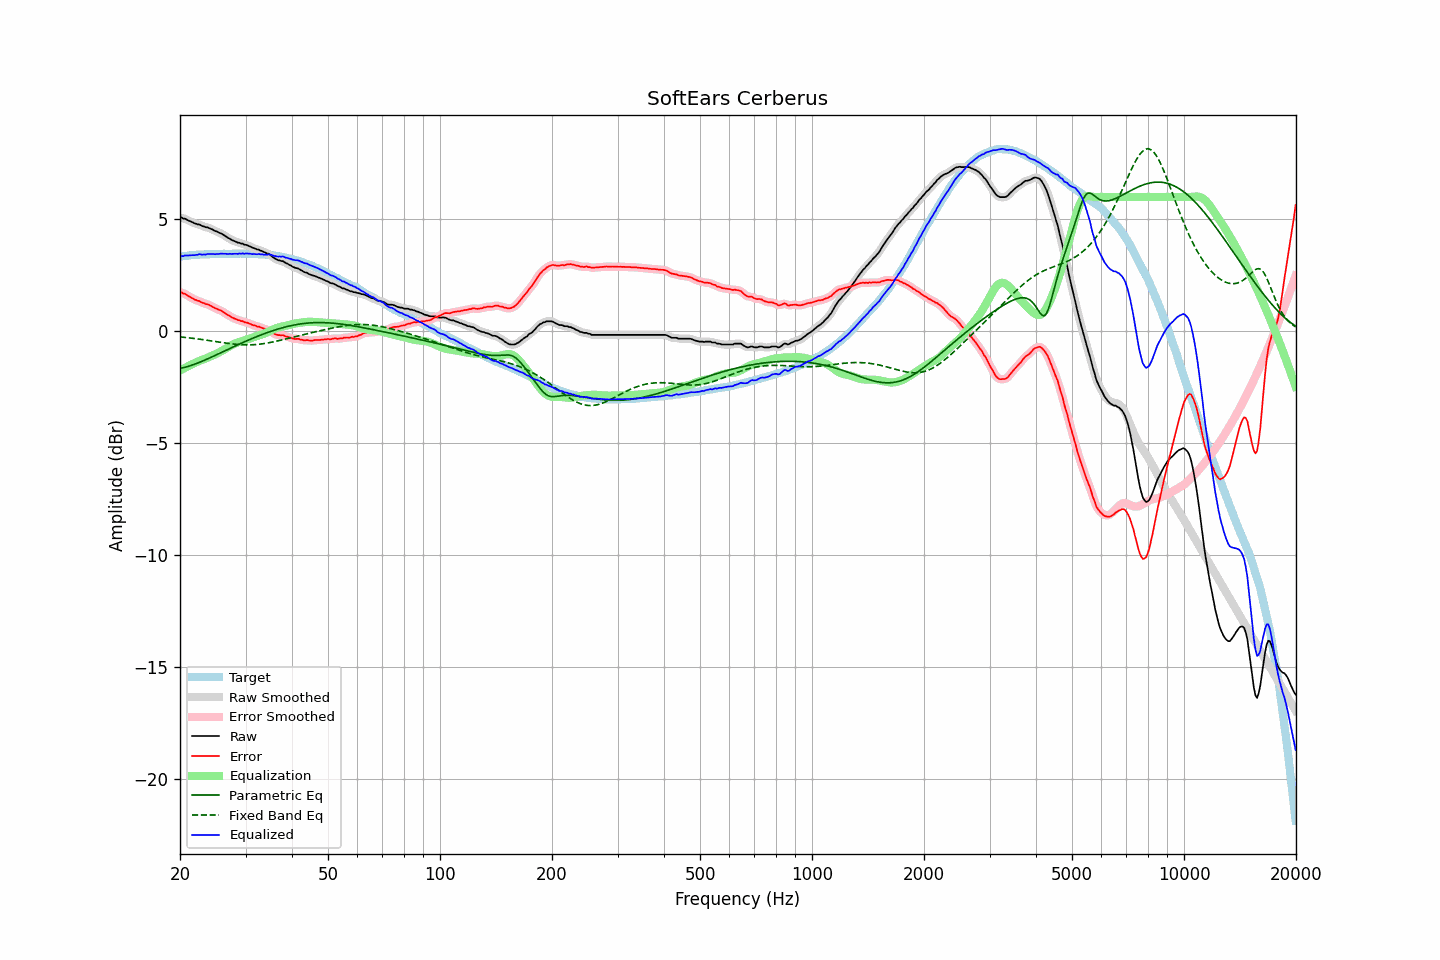

The file beside this chart, header and first rows:
frequency, raw, error, smoothed, error_smoothed, equalization, parametric_eq, fixed_band_eq, equalized_raw, equalized_smoothed, target
20.00, 5.06, 1.73, 5.07, 1.74, -1.76, -1.67, -0.26, 3.30, 3.31, 3.33
20.20, 5.08, 1.74, 5.06, 1.72, -1.72, -1.65, -0.27, 3.36, 3.34, 3.34
20.40, 5.03, 1.68, 5.04, 1.69, -1.68, -1.64, -0.27, 3.35, 3.36, 3.35
20.61, 5.03, 1.67, 5.02, 1.66, -1.65, -1.62, -0.28, 3.39, 3.38, 3.36
20.81, 4.99, 1.63, 4.99, 1.62, -1.61, -1.60, -0.29, 3.38, 3.38, 3.36
21.02, 4.95, 1.58, 4.96, 1.58, -1.57, -1.58, -0.30, 3.38, 3.38, 3.37
21.23, 4.92, 1.54, 4.92, 1.54, -1.54, -1.56, -0.30, 3.38, 3.38, 3.38
21.44, 4.89, 1.49, 4.89, 1.49, -1.50, -1.53, -0.31, 3.39, 3.39, 3.40
21.66, 4.86, 1.46, 4.86, 1.46, -1.46, -1.51, -0.32, 3.40, 3.39, 3.40
21.87, 4.82, 1.41, 4.82, 1.42, -1.43, -1.48, -0.33, 3.39, 3.40, 3.41
22.09, 4.80, 1.39, 4.80, 1.39, -1.39, -1.45, -0.34, 3.41, 3.41, 3.41
22.31, 4.77, 1.35, 4.78, 1.36, -1.36, -1.43, -0.35, 3.41, 3.42, 3.42
22.54, 4.77, 1.35, 4.76, 1.33, -1.33, -1.40, -0.36, 3.44, 3.43, 3.42
22.76, 4.73, 1.30, 4.73, 1.31, -1.30, -1.37, -0.37, 3.43, 3.43, 3.43
22.99, 4.69, 1.26, 4.70, 1.27, -1.28, -1.34, -0.38, 3.41, 3.42, 3.43
23.22, 4.68, 1.25, 4.67, 1.24, -1.25, -1.31, -0.39, 3.43, 3.42, 3.43
23.45, 4.64, 1.20, 4.65, 1.22, -1.22, -1.28, -0.40, 3.42, 3.43, 3.44
23.69, 4.64, 1.21, 4.63, 1.20, -1.19, -1.25, -0.41, 3.45, 3.44, 3.44
23.92, 4.61, 1.18, 4.61, 1.17, -1.16, -1.21, -0.42, 3.45, 3.45, 3.43
24.16, 4.58, 1.14, 4.58, 1.14, -1.13, -1.18, -0.43, 3.45, 3.45, 3.44
24.40, 4.55, 1.10, 4.55, 1.10, -1.10, -1.15, -0.44, 3.45, 3.45, 3.45
24.65, 4.51, 1.06, 4.51, 1.06, -1.07, -1.11, -0.45, 3.44, 3.44, 3.45
24.89, 4.47, 1.02, 4.48, 1.02, -1.03, -1.08, -0.46, 3.44, 3.44, 3.45
25.14, 4.45, 1.00, 4.44, 0.99, -1.00, -1.05, -0.48, 3.45, 3.45, 3.45
25.39, 4.41, 0.96, 4.41, 0.96, -0.96, -1.01, -0.49, 3.45, 3.45, 3.45
25.65, 4.38, 0.93, 4.38, 0.93, -0.92, -0.98, -0.50, 3.46, 3.46, 3.45
25.91, 4.35, 0.90, 4.34, 0.89, -0.88, -0.95, -0.51, 3.47, 3.46, 3.45
26.16, 4.30, 0.84, 4.31, 0.85, -0.84, -0.91, -0.52, 3.46, 3.46, 3.46
26.43, 4.26, 0.80, 4.26, 0.80, -0.80, -0.88, -0.53, 3.46, 3.46, 3.46
26.69, 4.21, 0.75, 4.21, 0.75, -0.76, -0.84, -0.54, 3.45, 3.45, 3.46
26.96, 4.16, 0.71, 4.17, 0.71, -0.71, -0.81, -0.55, 3.45, 3.45, 3.45
27.23, 4.13, 0.68, 4.12, 0.67, -0.67, -0.78, -0.56, 3.46, 3.45, 3.45
27.50, 4.08, 0.63, 4.09, 0.63, -0.63, -0.74, -0.57, 3.45, 3.45, 3.45
27.77, 4.05, 0.59, 4.05, 0.59, -0.59, -0.71, -0.58, 3.46, 3.46, 3.46
28.05, 4.02, 0.56, 4.02, 0.56, -0.56, -0.68, -0.58, 3.46, 3.45, 3.46
28.33, 3.99, 0.53, 3.99, 0.53, -0.53, -0.64, -0.59, 3.46, 3.46, 3.46
28.62, 3.95, 0.49, 3.96, 0.50, -0.50, -0.61, -0.60, 3.45, 3.46, 3.46
28.90, 3.95, 0.48, 3.94, 0.48, -0.48, -0.58, -0.60, 3.47, 3.46, 3.47
29.19, 3.91, 0.45, 3.92, 0.45, -0.45, -0.54, -0.61, 3.46, 3.46, 3.46
29.48, 3.91, 0.45, 3.90, 0.43, -0.43, -0.51, -0.61, 3.48, 3.47, 3.46
29.78, 3.86, 0.40, 3.88, 0.41, -0.41, -0.48, -0.61, 3.45, 3.47, 3.46
30.08, 3.86, 0.39, 3.85, 0.39, -0.39, -0.45, -0.62, 3.47, 3.47, 3.47
30.38, 3.83, 0.37, 3.83, 0.37, -0.36, -0.42, -0.62, 3.47, 3.47, 3.46
30.68, 3.80, 0.34, 3.80, 0.34, -0.34, -0.39, -0.61, 3.46, 3.46, 3.46
30.99, 3.77, 0.32, 3.77, 0.31, -0.31, -0.36, -0.61, 3.46, 3.45, 3.46
31.30, 3.73, 0.28, 3.74, 0.29, -0.29, -0.33, -0.61, 3.44, 3.45, 3.45
31.61, 3.71, 0.26, 3.71, 0.26, -0.26, -0.30, -0.61, 3.45, 3.44, 3.45
31.93, 3.68, 0.24, 3.68, 0.24, -0.24, -0.27, -0.60, 3.44, 3.44, 3.44
32.24, 3.65, 0.20, 3.66, 0.22, -0.22, -0.24, -0.60, 3.44, 3.44, 3.45
32.57, 3.64, 0.21, 3.63, 0.20, -0.19, -0.21, -0.59, 3.45, 3.44, 3.44
32.89, 3.60, 0.17, 3.60, 0.17, -0.17, -0.18, -0.58, 3.43, 3.44, 3.43
33.22, 3.58, 0.15, 3.58, 0.15, -0.15, -0.15, -0.57, 3.43, 3.43, 3.43
33.55, 3.54, 0.11, 3.54, 0.12, -0.12, -0.13, -0.56, 3.42, 3.42, 3.43
33.89, 3.52, 0.10, 3.51, 0.09, -0.09, -0.10, -0.55, 3.43, 3.42, 3.43
34.23, 3.47, 0.06, 3.48, 0.07, -0.06, -0.07, -0.54, 3.41, 3.42, 3.41
34.57, 3.46, 0.05, 3.45, 0.04, -0.03, -0.05, -0.52, 3.43, 3.42, 3.41
34.92, 3.41, 0.01, 3.41, 0.01, 0.01, -0.02, -0.51, 3.42, 3.42, 3.40
35.27, 3.36, -0.04, 3.36, -0.04, 0.05, 0.00, -0.50, 3.41, 3.40, 3.40
35.62, 3.29, -0.09, 3.30, -0.09, 0.08, 0.03, -0.48, 3.37, 3.38, 3.38
35.97, 3.25, -0.13, 3.25, -0.13, 0.11, 0.05, -0.47, 3.36, 3.36, 3.38
... 635 more rows
